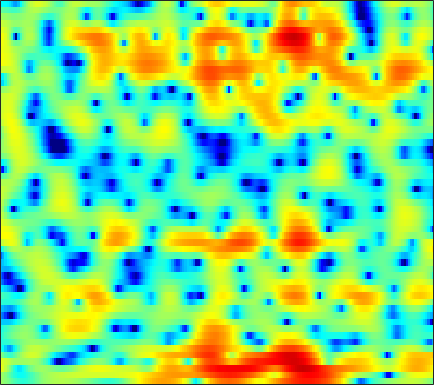

The table this chart was drawn from, first rows:
1.1597, 0.81447, 0.29458, -0.28339, -0.75006, -1.4029, -2.0879, -2.5733, -3.1215, -3.5149, -3.6758, -3.6165, -3.3402, -2.8799, -2.4603, -1.8411, -1.2036, -0.74752, -0.19593, 0.3011, 0.7274, 1.0018, 1.3015, 1.5511
1.379, 0.8339, 0.0002299, -0.9333, -1.676, -2.687, -3.635, -4.239, -4.798, -5.002, -4.83, -4.508, -3.903, -3.174, -2.601, -1.85, -1.151, -0.6666, -0.08346, 0.4248, 0.8584, 1.14, 1.464, 1.731
4.564, 3.788, 2.591, 1.189, -0.0128, -1.803, -3.743, -5.106, -6.316, -6.168, -4.976, -3.882, -2.493, -1.312, -0.6023, 0.1388, 0.6706, 0.9456, 1.15, 1.193, 1.088, 0.9298, 0.6322, 0.2633
4.083, 3.608, 2.99, 2.408, 2.02, 1.591, 1.283, 1.124, 1.016, 1.018, 1.101, 1.186, 1.302, 1.386, 1.395, 1.289, 1.038, 0.7263, 0.1056, -0.7894, -2.003, -3.163, -5.108, -7.657
0.288, -0.6974, -1.979, -2.935, -3.204, -2.834, -1.897, -1.065, 0.042, 1.03, 1.848, 2.34, 2.841, 3.171, 3.307, 3.321, 3.15, 2.889, 2.344, 1.574, 0.5692, -0.3423, -1.717, -3.256
-3.983, -5.27, -7.367, -9.352, -9.787, -8.363, -5.96, -4.261, -2.359, -0.8396, 0.3469, 1.048, 1.768, 2.275, 2.531, 2.717, 2.764, 2.718, 2.557, 2.306, 1.962, 1.652, 1.197, 0.7218
-3.871, -3.745, -3.556, -3.303, -3.038, -2.572, -1.998, -1.537, -0.9258, -0.3494, 0.1419, 0.4464, 0.7562, 0.9556, 1.028, 1.03, 0.9542, 0.8601, 0.7181, 0.5965, 0.5147, 0.4956, 0.5152, 0.5929
-3.956, -3.262, -2.463, -1.787, -1.34, -0.8012, -0.3108, 0.01817, 0.3992, 0.6888, 0.8641, 0.9147, 0.8496, 0.6124, 0.3105, -0.2593, -1.043, -1.765, -2.83, -3.768, -4.215, -4.004, -3.063, -1.756
-4.361, -3.805, -3.143, -2.537, -2.114, -1.56, -1.028, -0.6589, -0.1965, 0.1917, 0.4617, 0.5707, 0.5555, 0.3149, -0.0336, -0.7725, -1.91, -3.113, -5.358, -8.598, -11.92, -11.16, -7.014, -3.49
-7.331, -7.421, -7.575, -7.565, -7.373, -6.813, -5.937, -5.159, -4.077, -3.063, -2.175, -1.623, -1.059, -0.6963, -0.5565, -0.5191, -0.6178, -0.7406, -0.9264, -1.041, -0.9446, -0.6942, -0.1123, 0.6722
-10.33, -11.41, -13.7, -17.72, -22.8, -21.85, -14.77, -11.36, -8.114, -5.796, -4.059, -3.025, -1.931, -1.084, -0.5903, -0.09917, 0.252, 0.4625, 0.6986, 0.9296, 1.167, 1.375, 1.715, 2.098
-7.883, -8.231, -8.93, -9.643, -9.9, -9.479, -8.31, -7.193, -5.597, -4.101, -2.782, -1.934, -0.9918, -0.2404, 0.2073, 0.6606, 0.9462, 1.06, 1.118, 1.121, 1.125, 1.171, 1.324, 1.611
-3.514, -3.557, -3.633, -3.705, -3.721, -3.618, -3.336, -3.004, -2.445, -1.779, -1.023, -0.436, 0.2961, 0.9031, 1.236, 1.503, 1.525, 1.32, 0.7266, -0.2603, -1.63, -2.731, -3.657, -3.005
-2.282, -2.568, -2.993, -3.457, -3.857, -4.467, -5.069, -5.386, -5.48, -5.025, -4.016, -3.041, -1.632, -0.3685, 0.3926, 1.089, 1.385, 1.332, 0.8257, -0.3306, -2.236, -4.199, -6.534, -5.421
-5.676, -6.307, -7.234, -8.264, -9.099, -10.45, -12.42, -14.84, -21.3, -28.2, -14.96, -10.52, -6.638, -3.95, -2.408, -0.8595, 0.1767, 0.7008, 1.117, 1.283, 1.311, 1.329, 1.459, 1.793
-10.35, -11.94, -14.16, -15.58, -15.62, -14.74, -13.76, -13.15, -12.28, -10.99, -9.125, -7.525, -5.327, -3.357, -2.093, -0.6852, 0.4503, 1.119, 1.796, 2.302, 2.651, 2.84, 3.017, 3.151
-11.56, -13.71, -17.31, -20.04, -18.34, -14.65, -11.7, -9.885, -7.892, -6.167, -4.572, -3.462, -2.104, -0.8378, 0.018, 0.9937, 1.81, 2.317, 2.843, 3.197, 3.396, 3.451, 3.4, 3.215
-8.334, -8.607, -8.77, -8.591, -8.129, -7.184, -6.071, -5.143, -3.883, -2.68, -1.57, -0.7806, 0.1806, 1.008, 1.565, 2.213, 2.717, 2.996, 3.256, 3.364, 3.32, 3.184, 2.862, 2.359
-8.247, -7.629, -6.676, -5.645, -4.885, -3.883, -2.883, -2.18, -1.306, -0.4875, 0.2402, 0.7378, 1.344, 1.876, 2.201, 2.563, 2.821, 2.932, 2.97, 2.878, 2.646, 2.366, 1.854, 1.173
-11.52, -8.81, -6.121, -4.101, -2.923, -1.699, -0.7424, -0.1677, 0.4178, 0.8701, 1.246, 1.473, 1.737, 2.01, 2.191, 2.375, 2.496, 2.538, 2.47, 2.263, 1.897, 1.526, 0.8921, 0.1313
-5.356, -3.676, -1.68, -0.1657, 0.6666, 1.466, 1.885, 1.967, 1.871, 1.548, 1.134, 0.8578, 0.6536, 0.7059, 0.9381, 1.325, 1.655, 1.806, 1.802, 1.558, 1.067, 0.5678, -0.2709, -1.272
2.55, 3.128, 3.807, 4.281, 4.456, 4.432, 4.038, 3.464, 2.249, 0.3722, -2.44, -5.193, -8.508, -6.967, -4.487, -1.992, -0.5287, -8.5283e-05, 0.1527, -0.2614, -1.106, -1.989, -3.38, -4.915
4.883, 5.064, 5.162, 5.095, 4.927, 4.476, 3.772, 3.033, 1.693, -0.06371, -2.296, -4.069, -5.744, -5.505, -4.444, -3.155, -2.377, -2.25, -2.682, -3.858, -5.898, -8.13, -12.15, -16.23
4.769, 4.677, 4.459, 4.136, 3.825, 3.329, 2.733, 2.224, 1.494, 0.729, -0.007927, -0.5223, -1.019, -1.347, -1.488, -1.631, -1.923, -2.26, -3.025, -4.21, -5.919, -7.543, -9.924, -11.65
3.978, 3.604, 3.03, 2.389, 1.905, 1.319, 0.8052, 0.5088, 0.2109, -0.0221, -0.1895, -0.3041, -0.409, -0.5086, -0.6036, -0.7297, -0.9155, -1.098, -1.425, -1.842, -2.299, -2.645, -3.011, -3.198
2.813, 1.996, 0.6823, -0.8295, -1.986, -3.249, -3.848, -3.787, -3.291, -2.662, -2.108, -1.757, -1.446, -1.207, -1.079, -0.9353, -0.7697, -0.6493, -0.4633, -0.2633, -0.04519, 0.1244, 0.3633, 0.6392
2.064, 0.8462, -1.37, -4.525, -8.033, -16.64, -20.8, -12.57, -8.047, -5.716, -4.455, -3.929, -3.572, -3.452, -3.371, -3.199, -2.829, -2.391, -1.637, -0.7712, 0.09877, 0.7324, 1.512, 2.203
2.535, 1.631, 0.1398, -1.64, -3.047, -4.674, -5.502, -5.553, -5.244, -5.013, -5.096, -5.492, -6.389, -7.793, -9.056, -10.39, -10.09, -8.596, -6.089, -3.744, -1.756, -0.4887, 0.9353, 2.083
3.024, 2.581, 1.873, 1.056, 0.4299, -0.4193, -1.204, -1.79, -2.575, -3.516, -4.686, -5.805, -7.729, -10.37, -13.06, -17.42, -17.4, -13.72, -9.421, -6.157, -3.589, -1.998, -0.245, 1.151
2.842, 2.672, 2.358, 1.958, 1.605, 1.052, 0.3963, -0.1824, -1.092, -2.208, -3.555, -4.714, -6.494, -8.322, -9.604, -10.73, -10.83, -10.08, -8.321, -6.183, -4.046, -2.582, -0.8823, 0.5109
1.864, 1.859, 1.861, 1.859, 1.816, 1.688, 1.393, 1.055, 0.375, -0.5603, -1.848, -3.07, -5.147, -7.896, -10.74, -16.46, -21.05, -15.49, -9.992, -6.398, -3.78, -2.249, -0.6043, 0.6703
-1.569, -1.483, -0.9099, -0.05179, 0.6033, 1.316, 1.764, 1.893, 1.787, 1.345, 0.5603, -0.2481, -1.629, -3.344, -4.753, -6.445, -7.077, -6.499, -4.94, -3.232, -1.739, -0.7993, 0.2178, 0.9917
-14.24, -15.53, -8.425, -3.981, -1.77, 0.2384, 1.553, 2.175, 2.648, 2.737, 2.548, 2.24, 1.677, 0.9955, 0.4918, -0.1071, -0.5152, -0.6701, -0.701, -0.596, -0.4467, -0.3272, -0.2119, -0.1536
-5.667, -5.527, -4.062, -2.049, -0.6444, 0.9147, 2.065, 2.69, 3.227, 3.477, 3.482, 3.333, 2.995, 2.517, 2.098, 1.481, 0.8387, 0.3292, -0.3545, -1.063, -1.79, -2.345, -3.085, -3.787
-0.7086, -0.3716, 0.2603, 1.026, 1.623, 2.372, 2.988, 3.341, 3.628, 3.73, 3.616, 3.415, 2.979, 2.382, 1.825, 0.954, -0.07207, -0.9341, -2.225, -3.67, -5.271, -6.59, -8.421, -10.27
0.5569, 1.053, 1.708, 2.342, 2.776, 3.265, 3.628, 3.796, 3.879, 3.774, 3.486, 3.154, 2.537, 1.73, 0.9916, -0.1701, -1.562, -2.756, -4.581, -6.714, -9.245, -11.43, -14.92, -19.28
0.1766, 1.006, 1.994, 2.82, 3.315, 3.806, 4.095, 4.179, 4.122, 3.855, 3.408, 2.93, 2.142, 1.149, 0.2745, -1.081, -2.663, -4.029, -6.097, -8.504, -11.26, -13.59, -17.12, -21.2
-0.9493, 0.5135, 2.059, 3.174, 3.779, 4.301, 4.53, 4.528, 4.294, 3.847, 3.183, 2.561, 1.592, 0.4665, -0.4633, -1.858, -3.442, -4.78, -6.841, -9.225, -11.96, -14.15, -16.98, -19
-0.1101, 1.386, 2.902, 3.946, 4.457, 4.809, 4.813, 4.6, 4.049, 3.228, 2.166, 1.282, -0.005923, -1.288, -2.216, -3.404, -4.594, -5.58, -7.11, -9.097, -11.8, -14.58, -20.48, -33.58
2.277, 3.153, 4.069, 4.679, 4.907, 4.898, 4.523, 3.983, 2.934, 1.459, -0.438, -2.089, -4.553, -6.75, -7.807, -8.084, -7.711, -7.446, -7.326, -7.589, -8.147, -8.721, -9.328, -9.367
3.057, 3.664, 4.236, 4.526, 4.534, 4.242, 3.582, 2.823, 1.405, -0.5503, -3.192, -5.765, -10.58, -18.98, -26.22, -16, -11.58, -9.698, -8.031, -6.857, -5.978, -5.433, -4.739, -3.999
2.862, 3.392, 3.853, 4.012, 3.943, 3.579, 2.88, 2.128, 0.7947, -0.9349, -3.015, -4.772, -7.261, -9.423, -10.58, -11.11, -10.61, -9.761, -8.366, -6.845, -5.426, -4.425, -3.267, -2.253
2.932, 3.343, 3.699, 3.825, 3.763, 3.462, 2.893, 2.275, 1.2, -0.1752, -1.864, -3.399, -5.697, -8.429, -10.86, -14.45, -16.19, -14.13, -10.46, -7.484, -5.24, -3.909, -2.506, -1.428
2.764, 3.003, 3.255, 3.425, 3.461, 3.359, 3.06, 2.686, 1.956, 0.9725, -0.3248, -1.506, -3.384, -5.715, -7.833, -10.79, -12.06, -10.66, -7.838, -5.407, -3.516, -2.44, -1.351, -0.6296
0.6755, 0.7702, 1.156, 1.697, 2.094, 2.492, 2.664, 2.63, 2.362, 1.845, 1.14, 0.5272, -0.4005, -1.35, -1.963, -2.55, -2.78, -2.639, -2.123, -1.46, -0.8, -0.3901, -0.01683, 0.095
-6.997, -6.892, -4.1, -1.46, -0.004516, 1.308, 2.04, 2.288, 2.322, 2.073, 1.657, 1.287, 0.7923, 0.3859, 0.1949, 0.07485, 0.1515, 0.2748, 0.515, 0.789, 0.9944, 1.073, 1.012, 0.7374
-5.759, -5.722, -3.182, -0.7193, 0.5982, 1.726, 2.257, 2.328, 2.052, 1.458, 0.6175, -0.0695, -0.8334, -1.182, -1.149, -0.7292, -0.07393, 0.4264, 0.9924, 1.415, 1.641, 1.668, 1.5, 1.094
2.954, 2.774, 2.824, 3.032, 3.157, 3.154, 2.865, 2.41, 1.392, -0.1665, -2.423, -4.768, -8.733, -10.89, -8.744, -5.206, -2.737, -1.396, -0.1516, 0.5919, 0.9583, 1.01, 0.8232, 0.3344
4.959, 4.778, 4.54, 4.252, 3.973, 3.497, 2.83, 2.142, 0.9479, -0.6443, -2.76, -4.769, -7.539, -8.776, -7.811, -5.539, -3.613, -2.555, -1.582, -1.02, -0.8021, -0.8395, -1.114, -1.698
4.831, 4.704, 4.428, 4.054, 3.721, 3.18, 2.531, 1.981, 1.178, 0.2753, -0.6759, -1.348, -2.096, -2.555, -2.695, -2.651, -2.49, -2.403, -2.383, -2.485, -2.688, -2.901, -3.268, -3.7
4.483, 4.396, 4.098, 3.635, 3.209, 2.572, 1.944, 1.548, 1.106, 0.754, 0.4665, 0.2944, -0.0078, -0.3589, -0.6347, -1.103, -1.707, -2.239, -3.073, -4.018, -4.946, -5.512, -5.956, -5.938
4.69, 4.582, 4.082, 3.164, 2.224, 0.8158, -0.3935, -0.8814, -0.769, -0.07721, 0.6669, 1.057, 1.336, 1.279, 1.011, 0.3393, -0.7395, -1.813, -3.671, -6.145, -9.341, -12.1, -13.9, -11.53
4.923, 4.748, 3.953, 2.412, 0.6154, -3.117, -10.51, -22.74, -7.803, -2.615, 0.02779, 1.171, 2.038, 2.263, 2.038, 1.308, 0.06098, -1.276, -3.574, -6.48, -10.09, -12.85, -14.68, -12.17
4.109, 3.918, 3.287, 2.256, 1.24, -0.3147, -1.691, -2.148, -1.668, -0.4945, 0.644, 1.301, 1.773, 1.801, 1.532, 0.748, -0.4851, -1.761, -3.963, -6.777, -10.34, -13.43, -16.24, -13.89
2.993, 2.793, 2.42, 1.953, 1.58, 1.111, 0.7831, 0.6605, 0.6969, 0.9046, 1.19, 1.377, 1.475, 1.357, 1.106, 0.4762, -0.5109, -1.483, -3.189, -5.387, -8.118, -10.35, -12.3, -10.74
1.388, 1.147, 0.8369, 0.5376, 0.3373, 0.1246, 0.01851, 0.04395, 0.1941, 0.4424, 0.7413, 0.9485, 1.185, 1.289, 1.242, 1.017, 0.544, 0.05299, -0.7496, -1.662, -2.548, -3.095, -3.462, -3.36
-1.178, -1.444, -1.781, -2.125, -2.39, -2.675, -2.785, -2.667, -2.206, -1.457, -0.5894, 0.05594, 0.8326, 1.436, 1.748, 1.986, 2.023, 1.915, 1.641, 1.235, 0.7695, 0.4136, -0.009178, -0.3379
-5.561, -5.378, -5.295, -5.656, -6.298, -7.62, -9.097, -9.534, -8.027, -5.291, -2.727, -1.131, 0.5634, 1.84, 2.571, 3.24, 3.634, 3.755, 3.691, 3.406, 2.91, 2.418, 1.588, 0.6077
